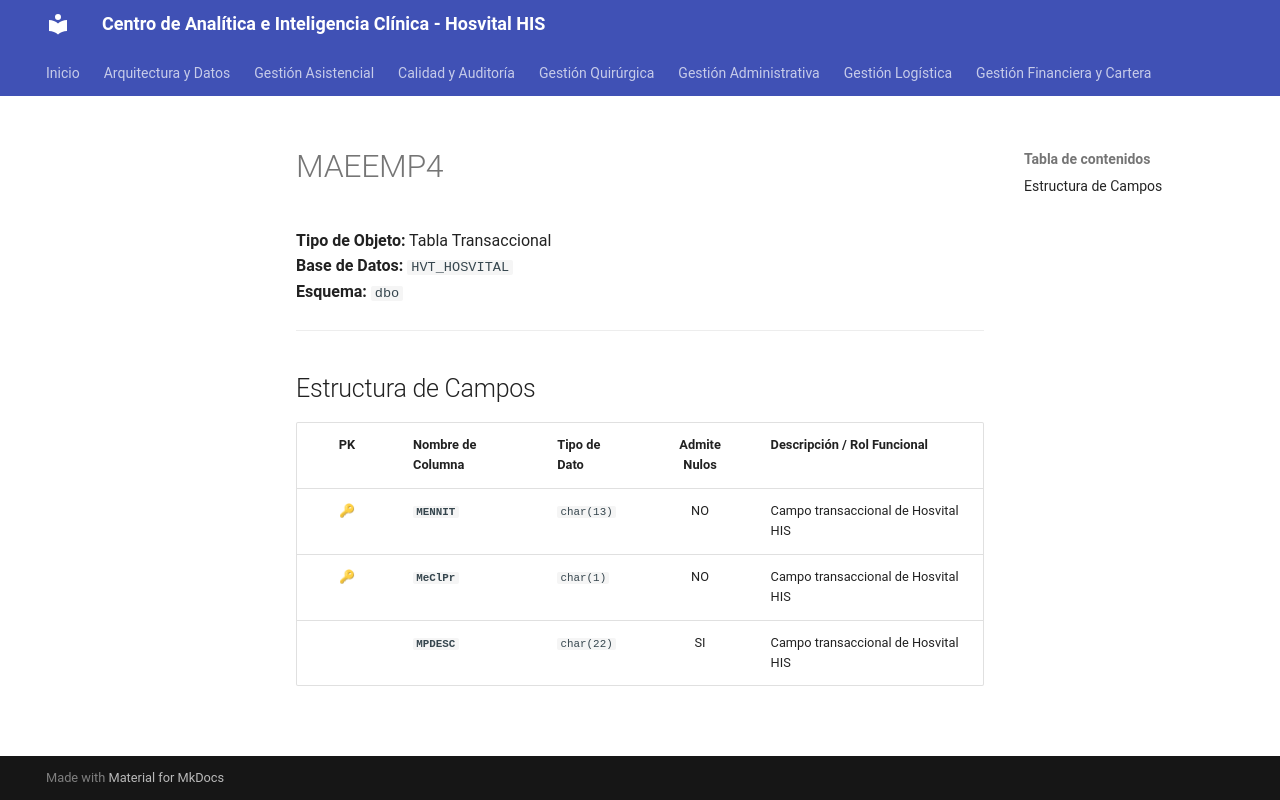

repository: SoporteSaludtech/superset-docs · page: diccionario-general/MAEEMP4/index.html · generator: mkdocs

# MAEEMP4

**Tipo de Objeto:** Tabla Transaccional  
**Base de Datos:** `HVT_HOSVITAL`  
**Esquema:** `dbo`

---

## Estructura de Campos

| PK | Nombre de Columna | Tipo de Dato | Admite Nulos | Descripción / Rol Funcional |
| :-: | :--- | :--- | :-: | :--- |
| 🔑 | **`MENNIT`** | `char(13)` | NO | Campo transaccional de Hosvital HIS |
| 🔑 | **`MeClPr`** | `char(1)` | NO | Campo transaccional de Hosvital HIS |
|  | **`MPDESC`** | `char(22)` | SI | Campo transaccional de Hosvital HIS |
